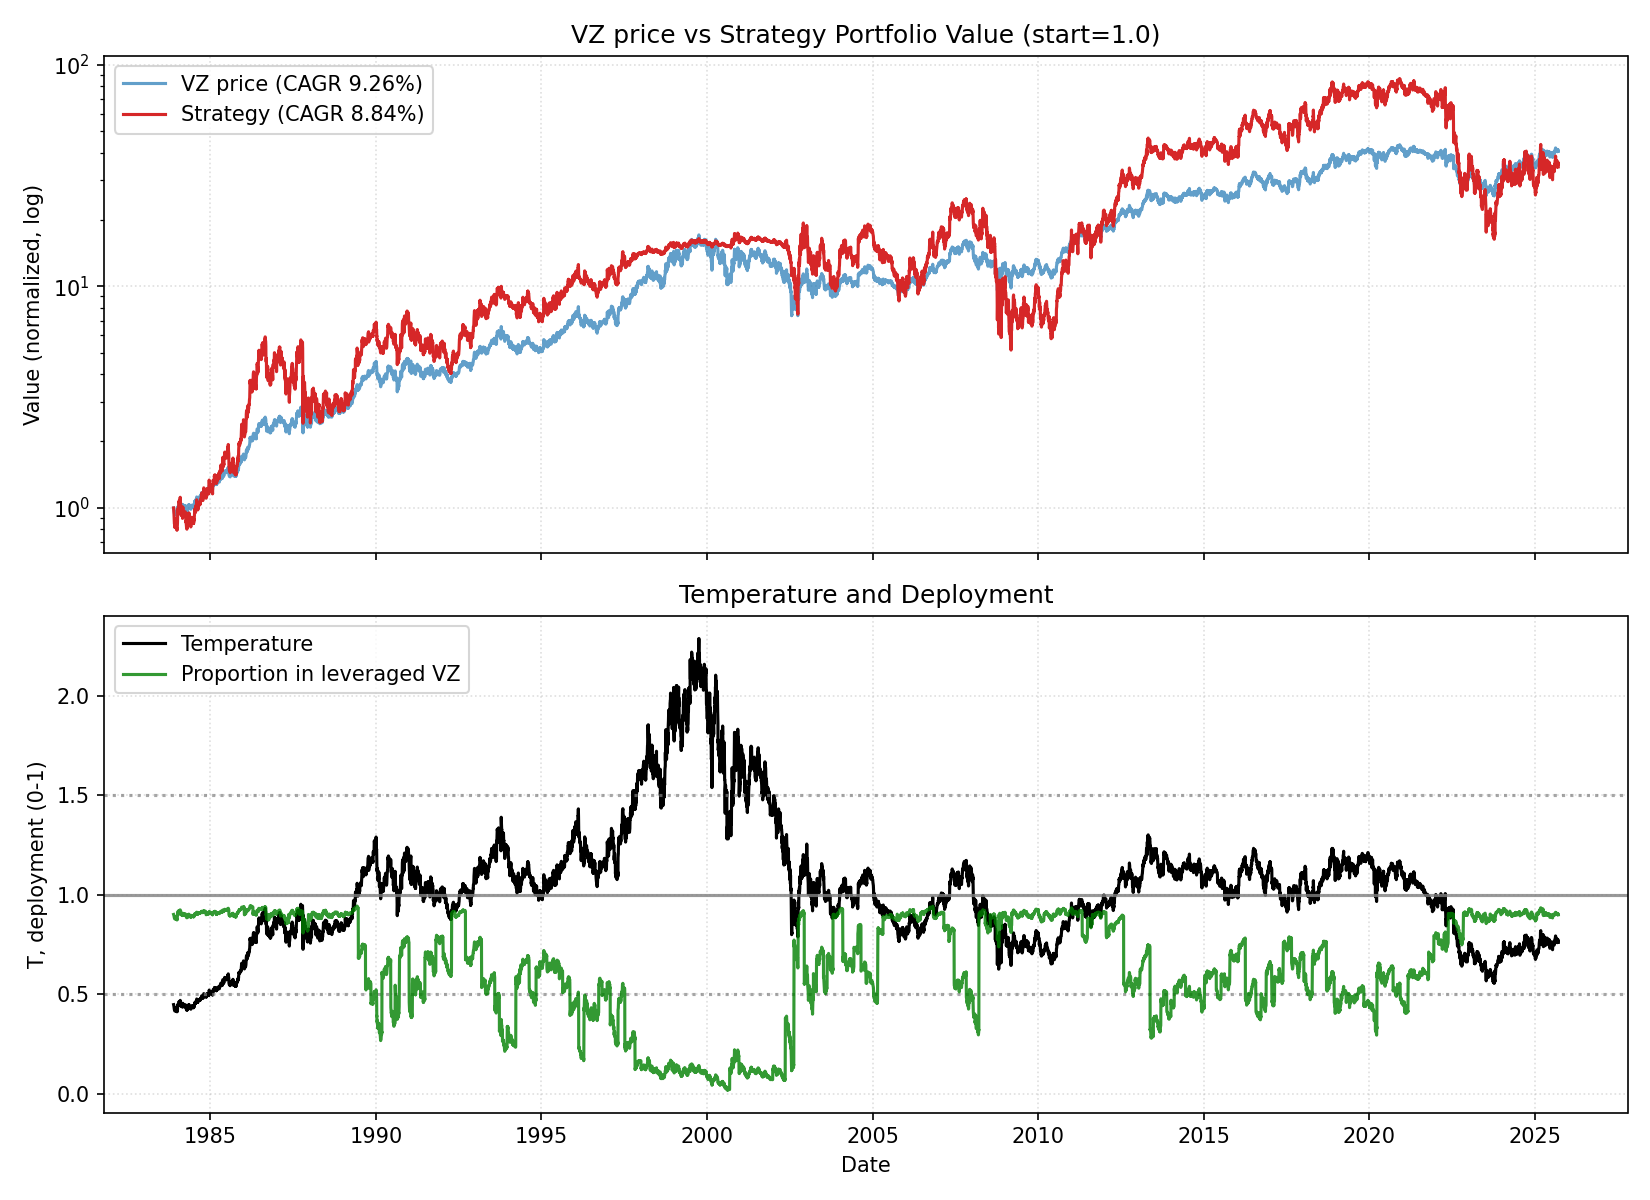

The table this chart was drawn from, first rows:
date, close, ret, ret_3, ret_6, ret_12, ret_22, temp, temp_ch_11, temp_ch_22, vol_22, vol_66, rate, yc_spread, credit_spread, yc_change_22, credit_change_22, port_tqqq, port_cash, port_total, deployed_p, base_p, target_p, block_buy
1983-11-21, 1.071, 0.0, , , , , 0.4469, , , , , 9.47, 1.0, 2.34, , , 0.9003, 0.1, 1, 0.9, 0.9, 0.9, 0
1983-11-22, 1.067, -0.003558, , , , , 0.4452, , , , , 9.47, 0.97, 2.34, , , 0.8897, 0.1001, 0.9898, 0.8989, 0.9, 0.9, 0
1983-11-23, 1.062, -0.005358, -0.008897, , , , 0.4427, , , , , 9.47, 0.95, 2.34, , , 0.8745, 0.1001, 0.9746, 0.8973, 0.9, 0.9, 0
1983-11-25, 1.05, -0.01077, -0.01607, , , , 0.4378, , , , , 9.47, 0.92, 2.34, , , 0.8453, 0.1002, 0.9454, 0.8941, 0.9, 0.9, 0
1983-11-28, 1.022, -0.02722, -0.0377, , , , 0.4256, , , , , 9.47, 0.94, 2.34, , , 0.7754, 0.1002, 0.8756, 0.8856, 0.9, 0.9, 0
1983-11-29, 1.01, -0.01119, -0.03811, -0.05694, , , 0.4207, , , , , 9.47, 0.93, 2.34, , , 0.7485, 0.1002, 0.8487, 0.8819, 0.9, 0.9, 0
1983-11-30, 1.01, 0.0, -0.01119, -0.05357, , , 0.4207, , , , , 9.47, 0.96, 2.34, , , 0.7477, 0.1003, 0.8479, 0.8818, 0.9, 0.9, 0
1983-12-01, 1.01, 0.0, 0.0, -0.04847, , , 0.4206, , , , , 9.47, 0.97, 2.34, , , 0.7468, 0.1003, 0.8471, 0.8816, 0.9, 0.9, 0
1983-12-02, 1.008, -0.001888, -0.001888, -0.03993, , , 0.4197, , , , , 9.47, 0.98, 2.34, , , 0.7418, 0.1003, 0.8421, 0.8808, 0.9, 0.9, 0
1983-12-05, 0.9967, -0.01134, -0.01321, -0.02425, , , 0.4147, , , , , 9.47, 0.98, 2.34, , , 0.7157, 0.1004, 0.8161, 0.877, 0.9, 0.9, 0
1983-12-06, 1.001, 0.003825, -0.007561, -0.009434, , , 0.4162, , , , , 9.47, 1.02, 2.34, , , 0.7232, 0.1004, 0.8236, 0.8781, 0.9, 0.9, 0
1983-12-07, 1.01, 0.009524, 0.01339, 0.0, -0.05694, , 0.4201, -0.06007, , , , 9.47, 1.04, 2.34, , , 0.743, 0.1005, 0.8434, 0.8809, 0.9, 0.9, 0
1983-12-08, 1.012, 0.001887, 0.01143, 0.001887, -0.05179, , 0.4208, -0.05493, , , , 9.47, 1.06, 2.34, , , 0.7464, 0.1005, 0.8469, 0.8813, 0.9, 0.9, 0
1983-12-09, 1.014, 0.001883, 0.003773, 0.005671, -0.04488, , 0.4215, -0.04805, , , , 9.47, 1.05, 2.34, , , 0.7497, 0.1005, 0.8503, 0.8818, 0.9, 0.9, 0
1983-12-12, 1.016, 0.00188, 0.003766, 0.01912, -0.03267, , 0.422, -0.03608, , , , 9.47, 1.05, 2.34, , , 0.7531, 0.1006, 0.8537, 0.8822, 0.9, 0.9, 0
1983-12-13, 1.031, 0.01501, 0.01692, 0.03048, 0.009328, , 0.4282, 0.006188, , , , 9.47, 1.02, 2.34, , , 0.7862, 0.1006, 0.8868, 0.8866, 0.9, 0.9, 0
1983-12-14, 1.035, 0.003697, 0.01876, 0.02453, 0.02453, , 0.4297, 0.02134, , , , 9.47, 1.05, 2.34, , , 0.794, 0.1006, 0.8946, 0.8875, 0.9, 0.9, 0
1983-12-15, 1.027, -0.007367, -0.003697, 0.01507, 0.01698, , 0.4265, 0.01382, , , , 9.47, 1.03, 2.34, , , 0.7756, 0.1007, 0.8763, 0.8851, 0.9, 0.9, 0
1983-12-16, 1.033, 0.005566, -0.001842, 0.0188, 0.02264, , 0.4288, 0.01946, , , , 9.47, 1.01, 2.34, , , 0.7877, 0.1007, 0.8884, 0.8866, 0.9, 0.9, 0
1983-12-19, 1.029, -0.00369, 0.001855, 0.01313, 0.02079, , 0.4269, 0.0172, , , , 9.47, 1.0, 2.34, , , 0.7781, 0.1008, 0.8788, 0.8854, 0.9, 0.9, 0
1983-12-20, 1.023, -0.005555, -0.009225, -0.007394, 0.02677, , 0.4245, 0.02358, , , , 9.47, 0.99, 2.34, , , 0.7643, 0.1008, 0.8651, 0.8835, 0.9, 0.9, 0
1983-12-21, 1.018, -0.005587, -0.01111, -0.01657, 0.01714, -0.04982, 0.422, 0.01398, -0.05572, 0.008611, , 9.47, 0.95, 2.34, , , 0.7506, 0.1008, 0.8515, 0.8816, 0.9, 0.9, 0
1983-12-22, 1.004, -0.01311, -0.01862, -0.02226, -0.005661, -0.05893, 0.4164, -0.008754, -0.06477, 0.008894, , 9.47, 0.94, 2.34, -0.06, 0.0, 0.7203, 0.1009, 0.8212, 0.8772, 0.9, 0.9, 1
1983-12-23, 0.9986, -0.005693, -0.01873, -0.03321, -0.01318, -0.05925, 0.4139, -0.01625, -0.06509, 0.008913, , 9.47, 0.93, 2.34, -0.04, 0.0, 0.7072, 0.1009, 0.8081, 0.8751, 0.9, 0.9, 1
1983-12-27, 0.9929, -0.005724, -0.01138, -0.03518, -0.02068, -0.05445, 0.4112, -0.02433, -0.06071, 0.008918, , 9.47, 0.9, 2.34, -0.05, 0.0, 0.6943, 0.1009, 0.7952, 0.8731, 0.9, 0.9, 1
1983-12-28, 1.001, 0.007677, 0.001909, -0.02235, -0.01501, -0.02052, 0.4143, -0.01828, -0.02661, 0.009019, , 9.47, 0.96, 2.34, 0.04, 0.0, 0.7095, 0.101, 0.8105, 0.8754, 0.9, 0.9, 1
1983-12-29, 0.9986, -0.001905, 0.005757, -0.01873, -0.03142, -0.01132, 0.4134, -0.03464, -0.01746, 0.007074, , 9.47, 0.95, 2.34, 0.01, 0.0, 0.7047, 0.101, 0.8057, 0.8746, 0.9, 0.9, 1
1983-12-30, 0.9948, -0.003816, -0.005714, -0.009487, -0.03867, -0.01509, 0.4117, -0.04186, -0.02121, 0.006734, , 9.47, 0.97, 2.34, 0.04, 0.0, 0.6958, 0.1011, 0.7969, 0.8732, 0.9, 0.9, 1
1984-01-03, 1.023, 0.02874, 0.02481, 0.02481, -0.00371, 0.01321, 0.4232, -0.007634, 0.006286, 0.009204, , 9.47, 0.99, 2.34, 0.03, 0.0, 0.7705, 0.08561, 0.8561, 0.9, 0.9, 0.9, 0
1984-01-04, 1.054, 0.0298, 0.05939, 0.06142, 0.0203, 0.04537, 0.4357, 0.01628, 0.03823, 0.0111, , 9.47, 1.01, 2.34, 0.04, 0.0, 0.8384, 0.08564, 0.924, 0.9073, 0.9, 0.9, 0
1984-01-05, 1.063, 0.009041, 0.03911, 0.06286, 0.03333, 0.06692, 0.4396, 0.02969, 0.06007, 0.01116, , 9.47, 1.02, 2.34, 0.04, 0.0, 0.8602, 0.08567, 0.9458, 0.9094, 0.9, 0.9, 0
1984-01-06, 1.082, 0.01792, 0.02712, 0.08397, 0.05773, 0.0819, 0.4474, 0.054, 0.07496, 0.01118, , 9.47, 1.05, 2.34, 0.07, 0.0, 0.9054, 0.0857, 0.9911, 0.9135, 0.9, 0.9, 0
1984-01-09, 1.069, -0.01232, 0.005376, 0.07471, 0.05056, 0.05849, 0.4416, 0.04642, 0.05126, 0.0117, , 9.47, 1.02, 2.34, 0.0, 0.0, 0.871, 0.08573, 0.9567, 0.9104, 0.9, 0.9, 0
1984-01-10, 1.073, 0.003565, -0.008802, 0.04842, 0.06831, 0.06026, 0.4431, 0.0641, 0.05302, 0.01161, , 9.47, 1.05, 2.34, 0.01, 0.0, 0.8793, 0.08577, 0.9651, 0.9111, 0.9, 0.9, 0
1984-01-11, 1.075, 0.001777, 0.005348, 0.01989, 0.07634, 0.06015, 0.4438, 0.0721, 0.05291, 0.01161, , 9.47, 1.04, 2.34, -0.02, 0.0, 0.883, 0.0858, 0.9688, 0.9114, 0.9, 0.9, 0
1984-01-12, 1.082, 0.007091, 0.008881, 0.01792, 0.09021, 0.06567, 0.4468, 0.08659, 0.05883, 0.01165, , 9.47, 1.05, 2.34, 0.0, 0.0, 0.9008, 0.08583, 0.9866, 0.913, 0.9, 0.9, 0
1984-01-13, 1.09, 0.007043, 0.01418, 0.007043, 0.08952, 0.0573, 0.4499, 0.08591, 0.05051, 0.01167, , 9.47, 1.09, 2.34, 0.04, 0.0, 0.9188, 0.08586, 1.005, 0.9145, 0.9, 0.9, 0
1984-01-16, 1.1, 0.008741, 0.01585, 0.02852, 0.1011, 0.06261, 0.4535, 0.09704, 0.05536, 0.01145, , 9.47, 1.02, 2.34, 0.0, 0.0, 0.9418, 0.0859, 1.028, 0.9164, 0.9, 0.9, 0
1984-01-17, 1.109, 0.008665, 0.01748, 0.03375, 0.1149, 0.07978, 0.4574, 0.1108, 0.0724, 0.01151, , 9.47, 1.02, 2.34, -0.03, 0.0, 0.9653, 0.08593, 1.051, 0.9183, 0.9, 0.9, 0
1984-01-18, 1.113, 0.003436, 0.01213, 0.03546, 0.08752, 0.07749, 0.4588, 0.08414, 0.07013, 0.01127, , 9.47, 1.03, 2.34, 0.0, 0.0, 0.9741, 0.08596, 1.06, 0.9189, 0.9, 0.9, 0
1984-01-19, 1.113, 0.0, 0.003436, 0.02817, 0.05606, 0.08148, 0.4587, 0.05277, 0.07454, 0.01128, , 9.47, 1.03, 2.34, 0.02, 0.0, 0.973, 0.08599, 1.059, 0.9188, 0.9, 0.9, 0
1984-01-20, 1.121, 0.00685, 0.00685, 0.02797, 0.05376, 0.09497, 0.4618, 0.05049, 0.08794, 0.01119, , 9.47, 1.04, 2.34, 0.04, 0.0, 0.9919, 0.08603, 1.078, 0.9202, 0.9, 0.9, 0
1984-01-23, 1.115, -0.005103, 0.001712, 0.01386, 0.02993, 0.0955, 0.4591, 0.0263, 0.08802, 0.01117, , 9.47, 1.02, 2.34, 0.03, 0.0, 0.9757, 0.08606, 1.062, 0.9189, 0.9, 0.9, 0
1984-01-24, 1.113, -0.001709, -0.006804, 0.003436, 0.041, 0.1082, 0.4583, 0.03776, 0.1006, 0.01104, , 9.47, 1.0, 2.34, 0.05, 0.0, 0.9696, 0.08609, 1.056, 0.9185, 0.9, 0.9, 0
1984-01-25, 1.115, 0.001712, 0.0, 0.001712, 0.03908, 0.1164, 0.4589, 0.03584, 0.1088, 0.01037, , 9.47, 0.99, 2.34, 0.05, 0.0, 0.9735, 0.08612, 1.06, 0.9187, 0.9, 0.9, 0
1984-01-26, 1.109, -0.005128, -0.003425, -0.003425, 0.03191, 0.1171, 0.4565, 0.0287, 0.1101, 0.01035, , 9.47, 1.01, 2.34, 0.08, 0.0, 0.9574, 0.08615, 1.044, 0.9174, 0.9, 0.9, 0
1984-01-27, 1.124, 0.01375, 0.008548, 0.003402, 0.03873, 0.1238, 0.4627, 0.0355, 0.1168, 0.01023, , 9.47, 1.01, 2.34, 0.11, 0.0, 0.9958, 0.08619, 1.082, 0.9203, 0.9, 0.9, 0
1984-01-30, 1.121, -0.00339, 0.01031, 0.005129, 0.02797, 0.1221, 0.4608, 0.02435, 0.1147, 0.0104, , 9.47, 1.09, 2.34, 0.13, 0.0, 0.9846, 0.08622, 1.071, 0.9195, 0.9, 0.9, 0
1984-01-31, 1.126, 0.005102, 0.001694, 0.01199, 0.02426, 0.1322, 0.4631, 0.02108, 0.1247, 0.01028, , 9.47, 1.09, 2.34, 0.14, 0.0, 0.9985, 0.08625, 1.085, 0.9205, 0.9, 0.9, 0
1984-02-01, 1.13, 0.003385, 0.008504, 0.01368, 0.0189, 0.1043, 0.4645, 0.01573, 0.09765, 0.01008, , 9.59, 1.08, 2.34, 0.11, 0.0, 1.008, 0.08628, 1.094, 0.9211, 0.9, 0.9, 0
1984-02-02, 1.14, 0.00843, 0.01184, 0.02749, 0.02397, 0.08137, 0.4684, 0.02079, 0.07488, 0.008726, , 9.59, 1.06, 2.34, 0.07, 0.0, 1.032, 0.08632, 1.118, 0.9228, 0.9, 0.9, 0
1984-02-03, 1.123, -0.01505, -0.006746, -0.001696, 0.008562, 0.05556, 0.4612, 0.005425, 0.04922, 0.007836, , 9.59, 1.07, 2.34, 0.06, 0.0, 0.9842, 0.08635, 1.071, 0.9193, 0.9, 0.9, 0
1984-02-06, 1.117, -0.005094, -0.02007, -0.003402, -0.003402, 0.03169, 0.4586, -0.006915, 0.02507, 0.007888, , 9.59, 1.03, 2.34, 0.01, 0.0, 0.968, 0.08638, 1.054, 0.9181, 0.9, 0.9, 0
1984-02-07, 1.115, -0.001707, -0.006792, -0.01015, 0.0, 0.04278, 0.4577, -0.003111, 0.03652, 0.007103, , 9.59, 1.05, 2.34, 0.0, 0.0, 0.962, 0.08642, 1.048, 0.9176, 0.9, 0.9, 0
1984-02-08, 1.075, -0.0359, -0.03754, -0.0489, -0.03425, 0.001777, 0.4412, -0.03725, -0.004239, 0.01032, , 9.59, 1.07, 2.34, 0.05, 0.0, 0.8495, 0.09439, 0.9439, 0.9, 0.9, 0.9, 0
1984-02-09, 1.077, 0.001773, -0.03419, -0.05518, -0.03419, 0.001773, 0.4419, -0.03719, -0.004243, 0.0103, , 9.59, 1.07, 2.34, 0.02, 0.0, 0.8531, 0.09442, 0.9475, 0.9003, 0.9, 0.9, 0
1984-02-10, 1.071, -0.00531, -0.003546, -0.04584, -0.03436, -0.01056, 0.4394, -0.03737, -0.0165, 0.01036, , 9.59, 1.1, 2.34, 0.06, 0.0, 0.8385, 0.09446, 0.933, 0.8988, 0.9, 0.9, 0
1984-02-13, 1.069, -0.00178, -0.00708, -0.04266, -0.04915, -0.01923, 0.4384, -0.05251, -0.02553, 0.01023, , 9.59, 1.1, 2.34, 0.05, 0.0, 0.8331, 0.0945, 0.9276, 0.8981, 0.9, 0.9, 0
1984-02-14, 1.082, 0.01248, 0.01068, -0.02906, -0.03401, -0.0156, 0.4438, -0.03702, -0.02151, 0.01049, , 9.59, 1.07, 2.34, -0.02, 0.0, 0.8633, 0.09453, 0.9579, 0.9013, 0.9, 0.9, 0
1984-02-15, 1.09, 0.007043, 0.01961, 0.01418, -0.03215, -0.01718, 0.4468, -0.03516, -0.02308, 0.01042, , 9.59, 1.08, 2.34, 0.06, 0.0, 0.8806, 0.09457, 0.9751, 0.903, 0.9, 0.9, 0
... 10,480 more rows
